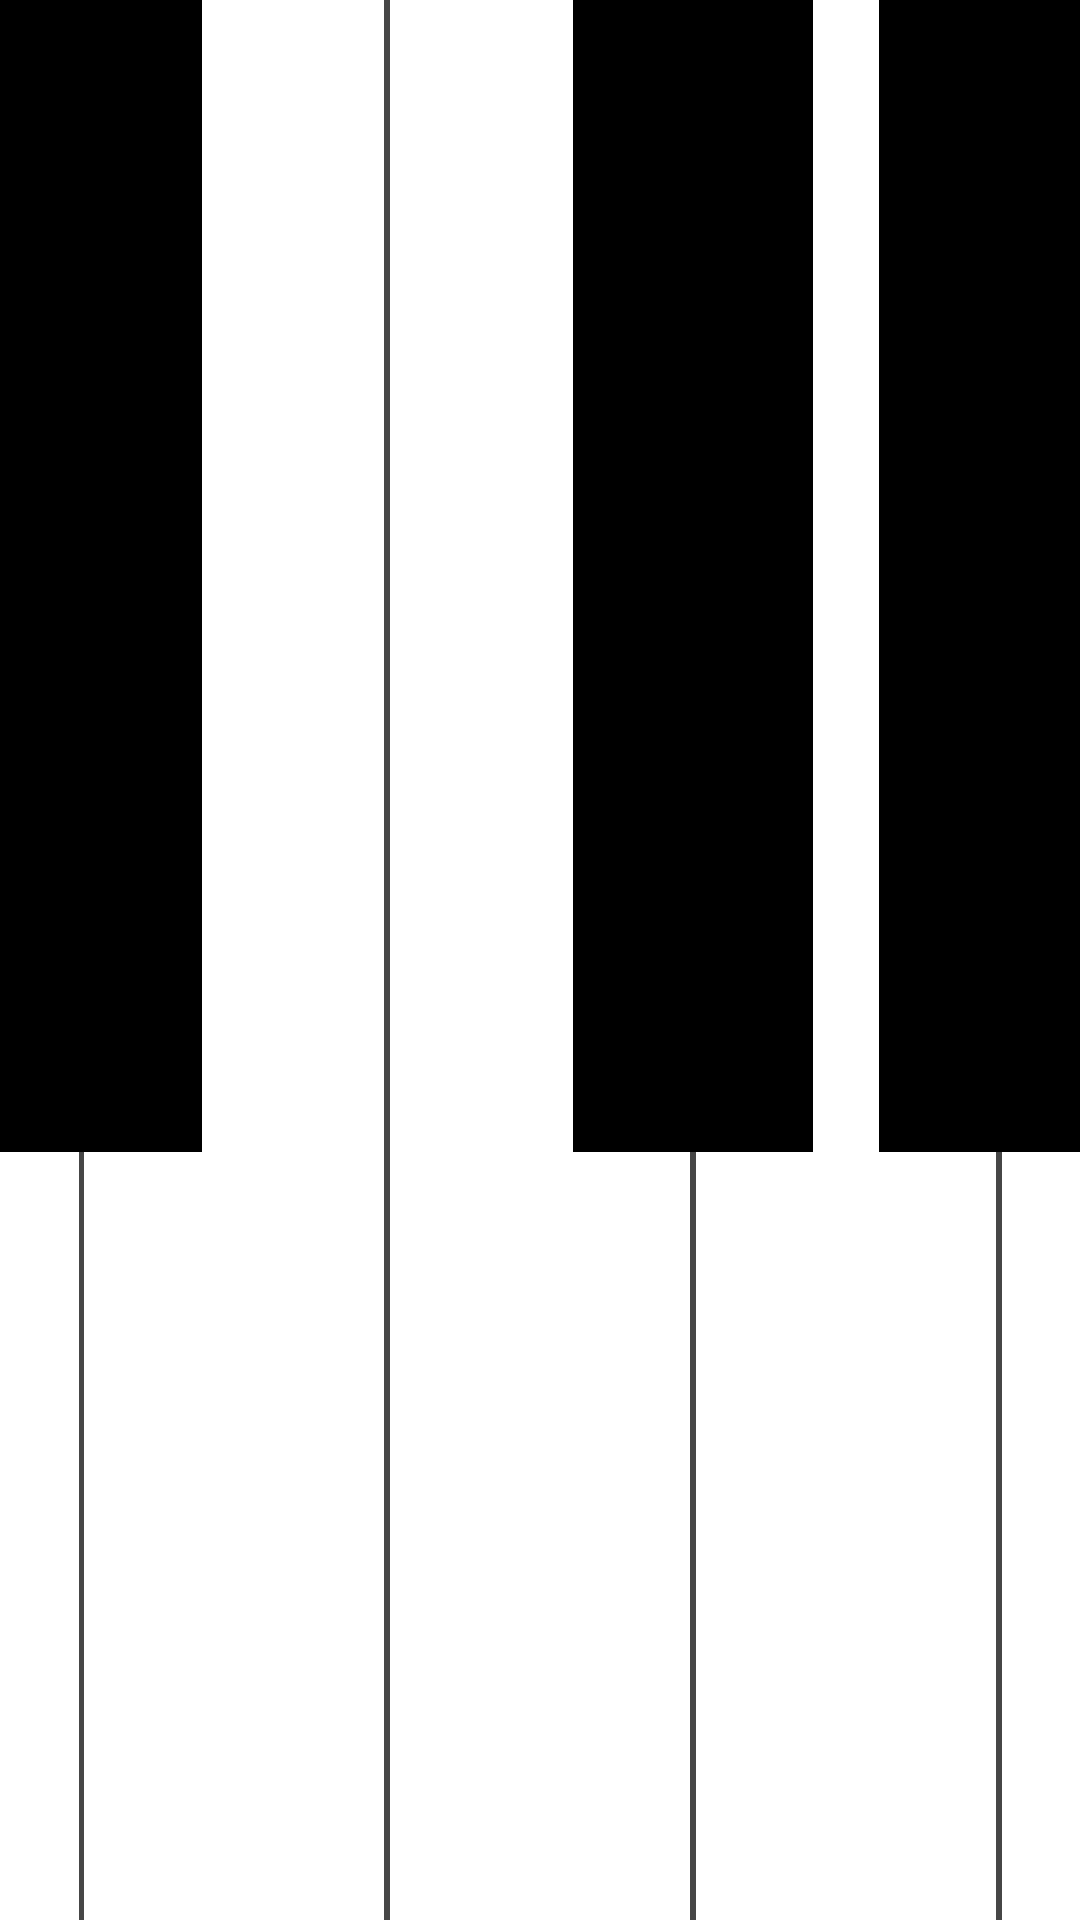

Produce the Android XML layout that renders to this screen, including the resource entries it uses.
<!-- AndroidManifest.xml: application theme AppTheme -->
<!-- res/layout/activity_keyboard.xml -->
<?xml version="1.0" encoding="utf-8"?>
<androidx.constraintlayout.widget.ConstraintLayout
  xmlns:android="http://schemas.android.com/apk/res/android"
  xmlns:app="http://schemas.android.com/apk/res-auto"
  xmlns:tools="http://schemas.android.com/tools"
  android:layout_width="match_parent"
  android:layout_height="match_parent"
  android:background="#464646"
  tools:context=".MainActivity">

  <View
    android:id="@+id/c"
    style="@style/WhiteKey"
    android:tag="0"
    app:layout_constraintBottom_toBottomOf="parent"
    app:layout_constraintEnd_toStartOf="@+id/d"
    app:layout_constraintHorizontal_bias="0.5"
    app:layout_constraintHorizontal_chainStyle="packed"
    app:layout_constraintStart_toStartOf="parent"
    app:layout_constraintTop_toTopOf="parent" />

  <View
    android:id="@+id/d"
    style="@style/WhiteKey"
    android:tag="2"
    app:layout_constraintBottom_toBottomOf="parent"
    app:layout_constraintEnd_toStartOf="@+id/e"
    app:layout_constraintHorizontal_bias="0.5"
    app:layout_constraintStart_toEndOf="@+id/c"
    app:layout_constraintTop_toTopOf="parent" />

  <View
    android:id="@+id/e"
    style="@style/WhiteKey"
    android:tag="4"
    app:layout_constraintBottom_toBottomOf="parent"
    app:layout_constraintEnd_toStartOf="@+id/f"
    app:layout_constraintHorizontal_bias="0.5"
    app:layout_constraintStart_toEndOf="@+id/d"
    app:layout_constraintTop_toTopOf="parent" />

  <View
    android:id="@+id/f"
    style="@style/WhiteKey"
    android:tag="5"
    app:layout_constraintBottom_toBottomOf="parent"
    app:layout_constraintEnd_toStartOf="@+id/g"
    app:layout_constraintHorizontal_bias="0.5"
    app:layout_constraintStart_toEndOf="@+id/e"
    app:layout_constraintTop_toTopOf="parent" />

  <View
    android:id="@+id/g"
    style="@style/WhiteKey"
    android:tag="7"
    app:layout_constraintBottom_toBottomOf="parent"
    app:layout_constraintEnd_toStartOf="@+id/a"
    app:layout_constraintHorizontal_bias="0.5"
    app:layout_constraintStart_toEndOf="@+id/f"
    app:layout_constraintTop_toTopOf="parent" />

  <View
    android:id="@+id/a"
    style="@style/WhiteKey"
    android:tag="9"
    app:layout_constraintBottom_toBottomOf="parent"
    app:layout_constraintEnd_toStartOf="@+id/b"
    app:layout_constraintHorizontal_bias="0.5"
    app:layout_constraintStart_toEndOf="@+id/g"
    app:layout_constraintTop_toTopOf="parent" />

  <View
    android:id="@+id/b"
    style="@style/WhiteKey"
    android:tag="11"
    app:layout_constraintBottom_toBottomOf="parent"
    app:layout_constraintEnd_toEndOf="parent"
    app:layout_constraintHorizontal_bias="0.5"
    app:layout_constraintStart_toEndOf="@+id/a"
    app:layout_constraintTop_toTopOf="parent" />

  <View
    android:id="@+id/cd"
    style="@style/BlackKey"
    android:tag="1"
    app:layout_constraintBottom_toTopOf="@+id/black_bottom"
    app:layout_constraintEnd_toEndOf="@+id/d"
    app:layout_constraintStart_toStartOf="@+id/c"
    app:layout_constraintTop_toTopOf="parent" />

  <View
    android:id="@+id/de"
    style="@style/BlackKey"
    android:tag="3"
    app:layout_constraintBottom_toTopOf="@+id/black_bottom"
    app:layout_constraintEnd_toEndOf="@+id/e"
    app:layout_constraintStart_toStartOf="@+id/d"
    app:layout_constraintTop_toTopOf="parent" />

  <View
    android:id="@+id/fg"
    style="@style/BlackKey"
    android:tag="6"
    app:layout_constraintBottom_toTopOf="@+id/black_bottom"
    app:layout_constraintEnd_toEndOf="@+id/g"
    app:layout_constraintStart_toStartOf="@+id/f"
    app:layout_constraintTop_toTopOf="parent" />

  <View
    android:id="@+id/ga"
    style="@style/BlackKey"
    android:tag="8"
    app:layout_constraintBottom_toTopOf="@+id/black_bottom"
    app:layout_constraintEnd_toEndOf="@+id/a"
    app:layout_constraintStart_toStartOf="@+id/g"
    app:layout_constraintTop_toTopOf="parent" />

  <View
    android:id="@+id/ab"
    style="@style/BlackKey"
    android:tag="10"
    app:layout_constraintBottom_toTopOf="@+id/black_bottom"
    app:layout_constraintEnd_toEndOf="@+id/b"
    app:layout_constraintStart_toStartOf="@+id/a"
    app:layout_constraintTop_toTopOf="parent" />

  <androidx.constraintlayout.widget.Guideline
    android:id="@+id/black_bottom"
    android:layout_width="wrap_content"
    android:layout_height="wrap_content"
    android:orientation="horizontal"
    app:layout_constraintGuide_percent="0.6" />

</androidx.constraintlayout.widget.ConstraintLayout>
<!-- resources referenced by this layout -->
<resources>
  <style name="BlackKey" parent="Key">
      <item name="android:layout_width">80dp</item>
      <item name="android:layout_height">0dp</item>
      <item name="android:background">@drawable/black_key</item>
    </style>
  <style name="WhiteKey" parent="Key">
      <item name="android:layout_width">100dp</item>
      <item name="android:layout_height">match_parent</item>
      <item name="android:background">@drawable/white_key</item>
      <item name="android:layout_marginStart">1dp</item>
      <item name="android:layout_marginEnd">1dp</item>
    </style>
  <style name="AppTheme" parent="Theme.AppCompat.Light.DarkActionBar">
      <item name="colorPrimary">@color/colorPrimary</item>
      <item name="colorPrimaryDark">@color/colorPrimaryDark</item>
      <item name="colorAccent">@color/colorAccent</item>
    </style>
  <style name="Key">
    </style>
  <!-- drawable black_key (drawable) -->
  <?xml version="1.0" encoding="utf-8"?>
  <selector xmlns:android="http://schemas.android.com/apk/res/android">
    <item android:drawable="@drawable/pressed_key" android:state_pressed="true" />
    <item android:drawable="@drawable/unpressed_black_key" />
  </selector>
  <!-- drawable white_key (drawable) -->
  <?xml version="1.0" encoding="utf-8"?>
  <selector xmlns:android="http://schemas.android.com/apk/res/android">
    <item android:drawable="@drawable/pressed_key" android:state_pressed="true" />
    <item android:drawable="@drawable/unpressed_white_key" />
  </selector>
  <!-- drawable pressed_key (drawable) -->
  <?xml version="1.0" encoding="utf-8"?>
  <shape
    xmlns:android="http://schemas.android.com/apk/res/android"
    android:shape="rectangle">
    <solid android:color="#6495ed" />
  </shape>
  <!-- drawable unpressed_black_key (drawable) -->
  <?xml version="1.0" encoding="utf-8"?>
  <shape
    xmlns:android="http://schemas.android.com/apk/res/android"
    android:shape="rectangle">
    <solid android:color="#000000" />
  </shape>
  <!-- drawable unpressed_white_key (drawable) -->
  <?xml version="1.0" encoding="utf-8"?>
  <shape
    xmlns:android="http://schemas.android.com/apk/res/android"
    android:shape="rectangle">
    <solid android:color="#FFFFFF" />
  </shape>
  <!-- not gathered from this repository: default colours our renderer supplied (Android Studio template values) -->
  <color name="colorPrimary">#FF6200EE</color>
  <color name="colorPrimaryDark">#FF3700B3</color>
  <color name="colorAccent">#FF03DAC5</color>
</resources>
